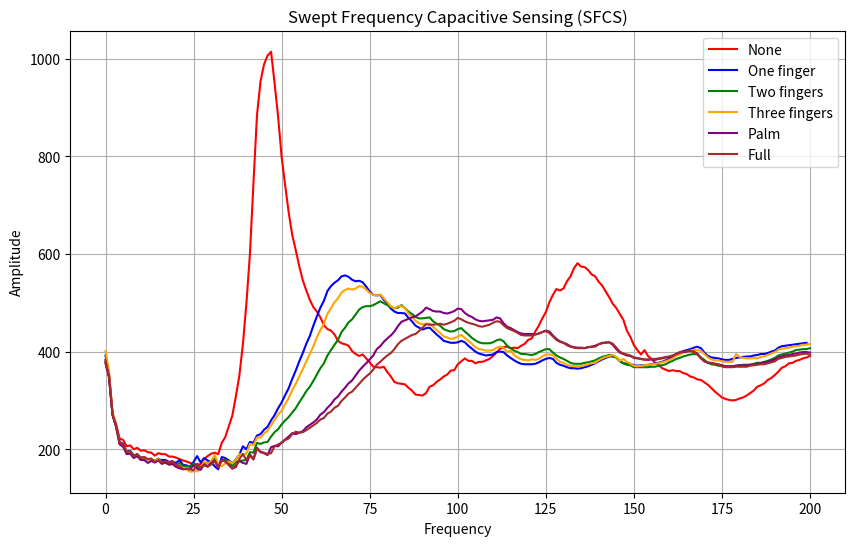

This figure's Python source:
import matplotlib.pyplot as plt

# Define the arrays
none = [378, 348, 272, 252, 222, 219, 206, 208, 200, 203, 197, 198, 194, 193,
        187, 192, 190, 190, 185, 185, 183, 180, 177, 175, 172, 170, 169, 169,
        180, 186, 191, 193, 190, 213, 225, 247, 269, 308, 351, 415, 499, 600,
        745, 884, 953, 988, 1006, 1014, 949, 881, 798, 740, 685, 639, 608, 575,
        546, 525, 506, 491, 482, 470, 454, 446, 443, 435, 422, 417, 415, 412,
        401, 395, 391, 394, 386, 378, 369, 368, 367, 369, 358, 349, 338, 335,
        334, 333, 326, 320, 312, 311, 310, 315, 328, 331, 338, 343, 349, 353,
        361, 362, 374, 380, 386, 381, 381, 376, 379, 379, 382, 385, 391, 398,
        406, 409, 410, 407, 408, 407, 412, 416, 424, 427, 441, 453, 468, 481,
        501, 516, 528, 525, 529, 544, 554, 571, 581, 574, 573, 567, 558, 554,
        543, 535, 523, 511, 498, 489, 477, 465, 443, 430, 413, 403, 394, 403,
        391, 385, 377, 373, 366, 363, 360, 362, 360, 360, 356, 354, 349, 347,
        343, 342, 337, 332, 325, 318, 312, 306, 303, 301, 300, 301, 304, 306,
        310, 315, 320, 328, 331, 335, 342, 346, 352, 359, 367, 370, 376, 377,
        381, 383, 386, 388, 391]

one_finger = [392, 354, 272, 249, 215, 211, 195, 197, 187, 190, 183, 183, 178, 179, 
              173, 179, 178, 178, 174, 175, 172, 178, 168, 167, 164, 174, 186, 173, 
              182, 177, 174, 165, 159, 184, 182, 177, 171, 179, 189, 206, 200, 215, 
              213, 228, 231, 240, 246, 259, 270, 284, 296, 311, 325, 344, 361, 380, 
              397, 416, 432, 453, 472, 490, 504, 524, 534, 541, 546, 554, 556, 553, 
              547, 544, 545, 542, 533, 523, 516, 515, 516, 506, 498, 488, 482, 479, 
              479, 478, 469, 462, 453, 449, 445, 448, 449, 442, 435, 429, 422, 420, 
              418, 418, 419, 422, 419, 412, 406, 400, 396, 394, 392, 393, 394, 399, 
              400, 399, 392, 387, 382, 378, 375, 374, 374, 374, 375, 378, 382, 385, 
              387, 385, 377, 373, 371, 368, 366, 366, 365, 366, 368, 370, 373, 376, 
              380, 384, 387, 390, 390, 388, 381, 376, 375, 375, 372, 371, 372, 372, 
              373, 374, 376, 377, 379, 382, 385, 390, 395, 398, 401, 403, 405, 408, 
              410, 407, 398, 391, 388, 387, 386, 384, 383, 383, 385, 387, 388, 389, 
              390, 390, 392, 393, 395, 395, 397, 400, 402, 408, 411, 412, 413, 414, 
              415, 416, 417, 418]

two_fingers = [383, 350, 270, 247, 212, 208, 193, 196, 187, 189, 182, 184, 178, 179, 
               176, 181, 174, 174, 168, 170, 167, 172, 166, 165, 165, 171, 164, 162, 
               169, 173, 169, 183, 166, 176, 179, 173, 166, 174, 176, 177, 178, 194, 
               193, 213, 211, 214, 215, 226, 235, 241, 251, 259, 266, 275, 284, 296, 
               307, 319, 328, 340, 353, 366, 376, 392, 403, 414, 424, 440, 449, 460, 
               466, 476, 486, 491, 493, 493, 495, 499, 503, 499, 495, 491, 489, 490, 
               495, 489, 482, 477, 471, 468, 468, 469, 470, 462, 457, 453, 446, 443, 
               441, 442, 446, 448, 441, 435, 428, 423, 419, 417, 417, 417, 419, 423, 
               425, 421, 412, 407, 402, 399, 395, 395, 394, 393, 395, 399, 402, 405, 
               405, 398, 392, 388, 385, 381, 377, 375, 375, 375, 377, 378, 380, 382, 
               386, 389, 391, 393, 392, 388, 380, 376, 373, 372, 368, 368, 368, 368, 
               368, 369, 369, 371, 372, 374, 378, 381, 385, 387, 390, 392, 394, 395, 
               394, 388, 383, 377, 374, 373, 371, 370, 369, 369, 370, 371, 372, 373, 
               373, 373, 375, 377, 377, 379, 381, 384, 387, 392, 394, 396, 398, 400, 
               403, 404, 405, 405, 407]

three_fingers = [401, 359, 276, 250, 213, 209, 193, 195, 183, 187, 181, 184, 178,
                 179, 176, 180, 173, 173, 168, 170, 167, 165, 159, 159, 154, 155,
                 155, 158, 175, 170, 176, 188, 170, 165, 171, 175, 171, 178, 190,
                 190, 191, 211, 208, 224, 224, 232, 238, 249, 260, 271, 279, 292,
                 305, 321, 334, 349, 364, 380, 395, 411, 429, 444, 457, 477, 489,
                 501, 509, 521, 526, 529, 527, 529, 534, 533, 527, 520, 516, 515,
                 517, 509, 501, 493, 488, 493, 493, 489, 478, 471, 463, 458, 456,
                 457, 457, 451, 444, 438, 431, 429, 426, 427, 431, 434, 428, 422,
                 416, 409, 405, 404, 402, 402, 403, 408, 410, 408, 399, 402, 393,
                 388, 384, 383, 382, 384, 383, 385, 390, 394, 394, 393, 385, 379,
                 377, 373, 371, 370, 370, 370, 372, 374, 376, 377, 382, 386, 389,
                 391, 393, 389, 381, 385, 379, 375, 371, 370, 371, 372, 373, 374,
                 375, 376, 378, 380, 383, 386, 392, 394, 398, 399, 402, 403, 403,
                 402, 395, 388, 384, 382, 382, 380, 379, 379, 379, 395, 389, 387,
                 386, 386, 387, 386, 389, 390, 393, 396, 399, 404, 406, 407, 408,
                 410, 411, 412, 414, 414, 416]

palm = [376, 347, 270, 246, 210, 205, 190, 191, 182, 186, 178, 178, 172, 176,
        173, 177, 170, 173, 169, 170, 164, 161, 159, 160, 159, 167, 160, 158,
        169, 165, 172, 177, 163, 179, 175, 168, 160, 167, 176, 172, 170, 189,
        180, 203, 194, 192, 188, 204, 207, 206, 214, 220, 226, 233, 231, 234,
        237, 245, 250, 255, 261, 271, 276, 285, 292, 302, 308, 318, 326, 335,
        341, 351, 361, 369, 376, 384, 392, 405, 411, 420, 427, 433, 441, 452,
        461, 464, 467, 470, 472, 477, 482, 490, 487, 483, 482, 482, 479, 478,
        480, 483, 488, 487, 479, 474, 471, 466, 463, 462, 463, 464, 465, 470,
        468, 458, 451, 448, 444, 440, 437, 436, 436, 436, 435, 437, 440, 443,
        441, 433, 426, 421, 418, 415, 411, 409, 408, 408, 407, 409, 410, 412,
        415, 418, 418, 419, 414, 405, 398, 395, 392, 391, 387, 386, 385, 384,
        383, 384, 383, 385, 386, 388, 388, 391, 395, 398, 399, 400, 401, 400,
         396, 387, 380, 377, 377, 375, 374, 372, 370, 370, 370, 371, 372, 371,
        372, 373, 373, 375, 376, 378, 379, 381, 384, 388, 390, 392, 393, 395,
        396, 398, 399, 399, 398]

full = [382, 350, 271, 248, 213, 210, 194, 196, 185, 190, 182, 184, 180, 181,
        174, 178, 173, 176, 173, 176, 168, 166, 160, 160, 159, 157, 170, 163,
        167, 164, 169, 176, 162, 177, 175, 168, 161, 163, 180, 190, 178, 187,
        179, 201, 195, 193, 190, 192, 206, 210, 213, 219, 222, 231, 236, 234,
        235, 239, 244, 249, 254, 261, 264, 273, 277, 285, 289, 299, 306, 314,
        318, 326, 334, 342, 349, 355, 363, 373, 379, 386, 392, 397, 405, 415,
        422, 426, 430, 434, 436, 442, 449, 456, 455, 455, 456, 457, 455, 457,
        460, 463, 469, 466, 462, 459, 457, 455, 452, 451, 453, 455, 459, 462,
        461, 454, 448, 445, 442, 438, 434, 433, 433, 433, 435, 437, 440, 442,
        438, 431, 424, 420, 418, 413, 410, 408, 407, 407, 407, 409, 410, 410,
        415, 417, 419, 419, 416, 408, 400, 396, 394, 392, 388, 387, 385, 383,
        384, 385, 385, 386, 387, 389, 390, 392, 395, 399, 400, 401, 402, 399,
        395, 386, 380, 378, 376, 375, 373, 370, 368, 368, 368, 369, 369, 369,
        369, 371, 372, 373, 374, 374, 376, 378, 380, 385, 387, 389, 390, 391,
        392, 394, 395, 396, 393]


# Plotting
plt.figure(figsize=(10, 6))

plt.plot(none, label='None', color='red')
plt.plot(one_finger, label='One finger', color='blue')
plt.plot(two_fingers, label='Two fingers', color='green')
plt.plot(three_fingers, label='Three fingers', color='orange')
plt.plot(palm, label='Palm', color='purple')
plt.plot(full, label='Full', color='brown')

plt.xlabel('Frequency')
plt.ylabel('Amplitude')
plt.title('Swept Frequency Capacitive Sensing (SFCS)')
plt.legend()
plt.grid(True)

plt.show()
